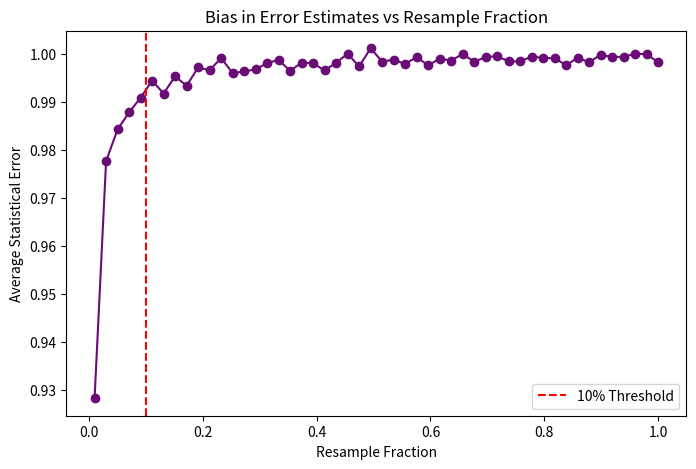

Python code for this plot:
import numpy as np
import matplotlib.pyplot as plt

# Simulate data: assume 1000 subjects, 1225 edges
n_subjects = 1000
n_edges = 1225
# Generate random correlations from a null model
np.random.seed(42)
data = np.random.randn(n_subjects, n_edges)

# Function for resampling and computing sample standard deviation as proxy for error
def compute_error(data, resample_fraction):
    n_resample = int(n_subjects * resample_fraction)
    indices = np.random.choice(n_subjects, size=n_resample, replace=True)
    sample = data[indices, :]
    return np.std(sample, axis=0).mean()

resample_fracs = np.linspace(0.01, 1.0, 50)
errors = [compute_error(data, frac) for frac in resample_fracs]

plt.figure(figsize=(8,5))
plt.plot(resample_fracs, errors, marker='o', color='#6A0C76')
plt.xlabel('Resample Fraction')
plt.ylabel('Average Statistical Error')
plt.title('Bias in Error Estimates vs Resample Fraction')
plt.axvline(0.1, color='red', linestyle='--', label='10% Threshold')
plt.legend()
plt.show()